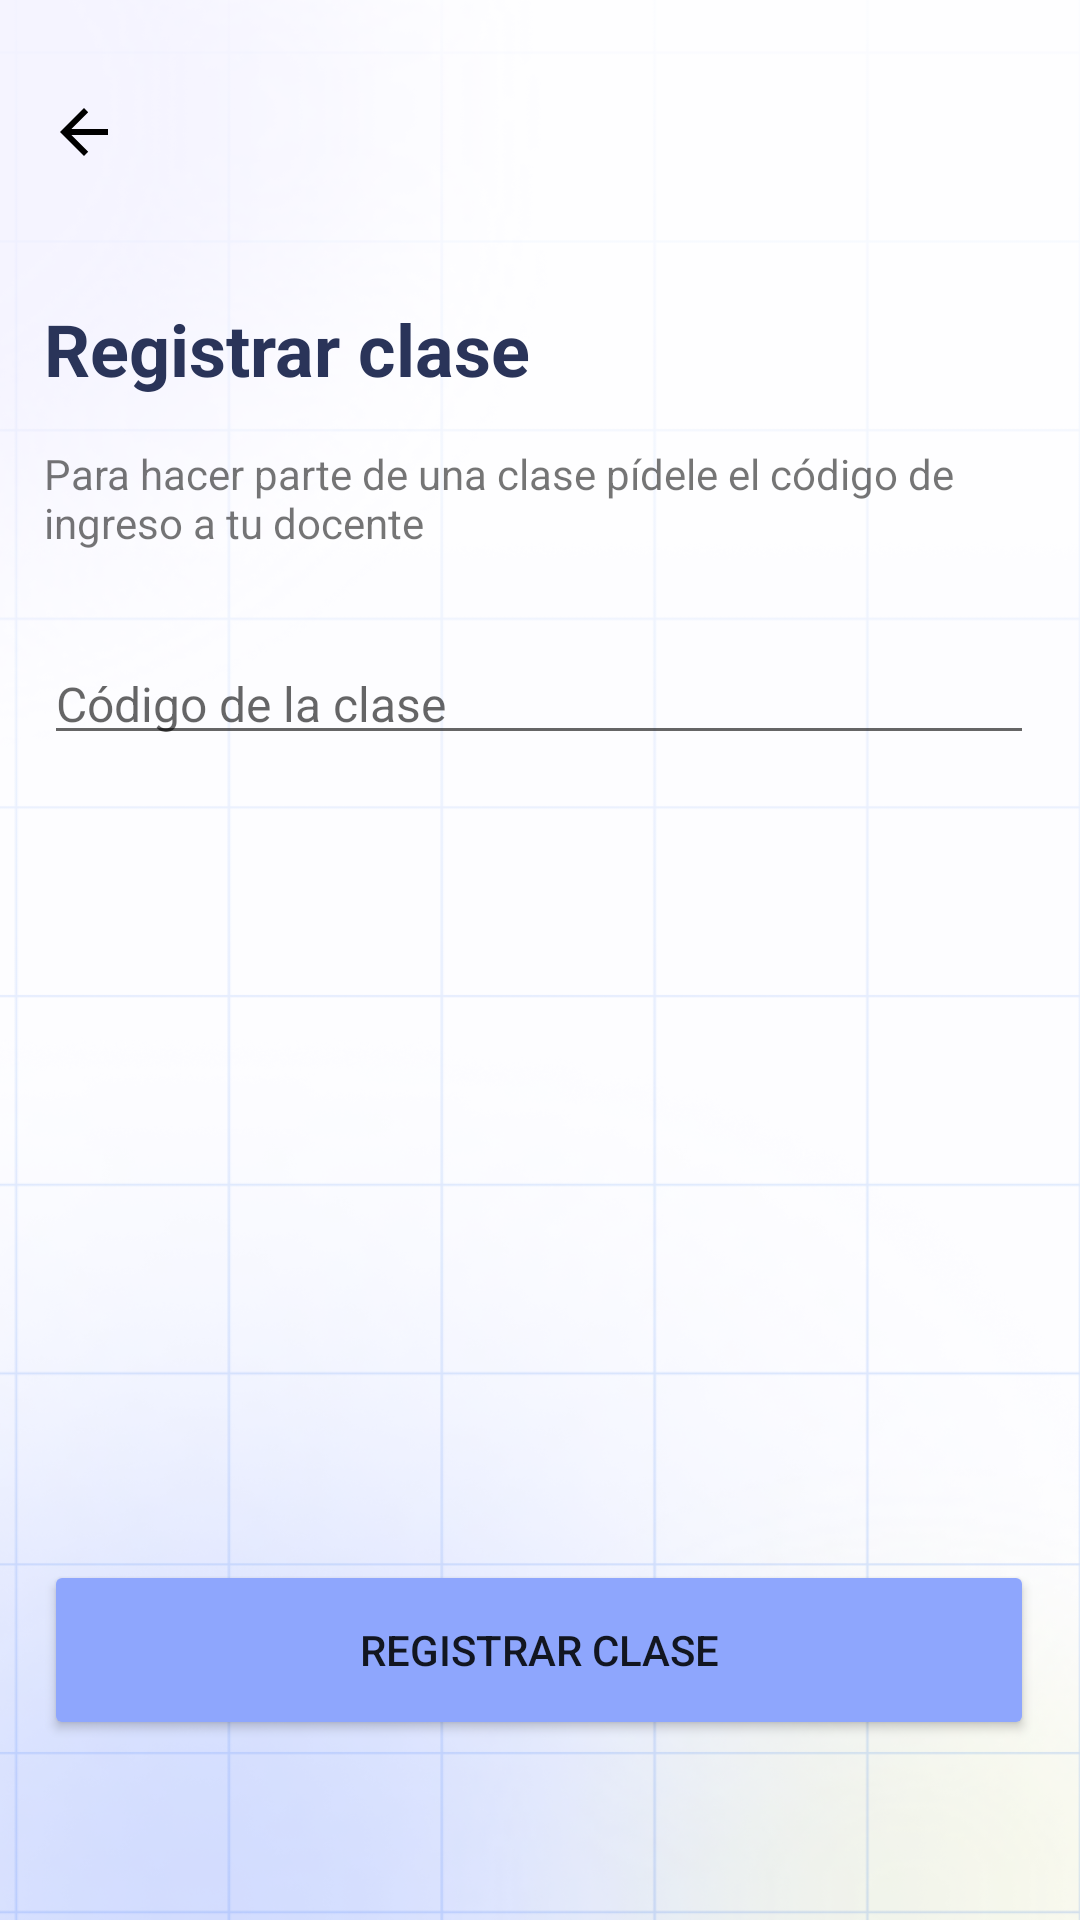

Here is an Android app screen rendered from its layout file. Give the layout XML and the strings, colors and styles it references.
<!-- AndroidManifest.xml: application theme Theme.CampusKeepUp_AndroidECO -->
<!-- res/layout/activity_register_class.xml -->
<?xml version="1.0" encoding="utf-8"?>
<androidx.constraintlayout.widget.ConstraintLayout xmlns:android="http://schemas.android.com/apk/res/android"
    xmlns:app="http://schemas.android.com/apk/res-auto"
    xmlns:tools="http://schemas.android.com/tools"
    android:layout_width="match_parent"
    android:layout_height="match_parent"
    android:background="@drawable/background"
    android:elevation="0dp"
    tools:context=".RegisterClass">

    <com.google.android.material.floatingactionbutton.FloatingActionButton
        android:id="@+id/backHomeBtn"
        android:layout_width="wrap_content"
        android:layout_height="wrap_content"
        android:layout_marginTop="16dp"
        android:clickable="true"
        app:backgroundTint="#00FFFFFF"
        app:borderWidth="0.0dp"
        app:elevation="0dp"
        app:layout_constraintStart_toStartOf="parent"
        app:layout_constraintTop_toTopOf="parent"
        app:rippleColor="#FFFFFF"
        app:srcCompat="?attr/actionModeCloseDrawable" />

    <TextView
        android:id="@+id/textView5"
        android:layout_width="wrap_content"
        android:layout_height="wrap_content"
        android:layout_marginTop="100dp"
        android:text="Registrar clase"
        android:textColor="#2A3459"
        android:textSize="24sp"
        android:textStyle="bold"
        app:layout_constraintStart_toStartOf="@+id/registerClassBtn2"
        app:layout_constraintTop_toTopOf="parent" />

    <TextView
        android:id="@+id/textView6"
        android:layout_width="wrap_content"
        android:layout_height="wrap_content"
        android:layout_marginTop="16dp"
        android:layout_marginEnd="124dp"
        android:width="330dp"
        android:text="Para hacer parte de una clase pídele el código de ingreso a tu docente"
        app:layout_constraintEnd_toEndOf="parent"
        app:layout_constraintHorizontal_bias="0.0"
        app:layout_constraintStart_toStartOf="@+id/textView5"
        app:layout_constraintTop_toBottomOf="@+id/textView5" />

    <EditText
        android:id="@+id/codeET"
        android:layout_width="wrap_content"
        android:layout_height="wrap_content"
        android:layout_marginTop="32dp"
        android:width="330dp"
        android:ems="10"
        android:fontFamily="sans-serif"
        android:hint="Código de la clase"
        android:includeFontPadding="false"
        android:inputType="textPersonName"
        android:textSize="16sp"
        app:layout_constraintEnd_toEndOf="parent"
        app:layout_constraintHorizontal_bias="0.493"
        app:layout_constraintStart_toStartOf="parent"
        app:layout_constraintTop_toBottomOf="@+id/textView6" />

    <Button
        android:id="@+id/registerClassBtn2"
        android:layout_width="wrap_content"
        android:layout_height="wrap_content"
        android:layout_marginBottom="60dp"
        android:width="330dp"
        android:height="60dp"
        android:backgroundTint="#8EA6FD"
        android:text="Registrar clase"
        app:cornerRadius="12dp"
        app:layout_constraintBottom_toBottomOf="parent"
        app:layout_constraintEnd_toEndOf="parent"
        app:layout_constraintHorizontal_bias="0.493"
        app:layout_constraintStart_toStartOf="parent" />

</androidx.constraintlayout.widget.ConstraintLayout>
<!-- resources referenced by this layout -->
<resources>
  <!-- drawable background: png bitmap (drawable, 339916 bytes) -->
  <style name="Theme.CampusKeepUp_AndroidECO" parent="Theme.MaterialComponents.DayNight.DarkActionBar">
          
          <item name="colorPrimary">@color/purple_500</item>
          <item name="colorPrimaryVariant">@color/purple_700</item>
          <item name="colorOnPrimary">@color/white</item>
          
          <item name="colorSecondary">@color/teal_200</item>
          <item name="colorSecondaryVariant">@color/teal_700</item>
          <item name="colorOnSecondary">@color/black</item>
          
          <item name="android:statusBarColor" tools:targetApi="l">?attr/colorPrimaryVariant</item>
          
      </style>
  <!-- not gathered from this repository: default colours our renderer supplied (Android Studio template values) -->
  <color name="purple_500">#FF6200EE</color>
  <color name="purple_700">#FF3700B3</color>
  <color name="teal_200">#FF03DAC5</color>
  <color name="teal_700">#FF018786</color>
  <color name="black">#FF000000</color>
  <color name="white">#FFFFFFFF</color>
</resources>
